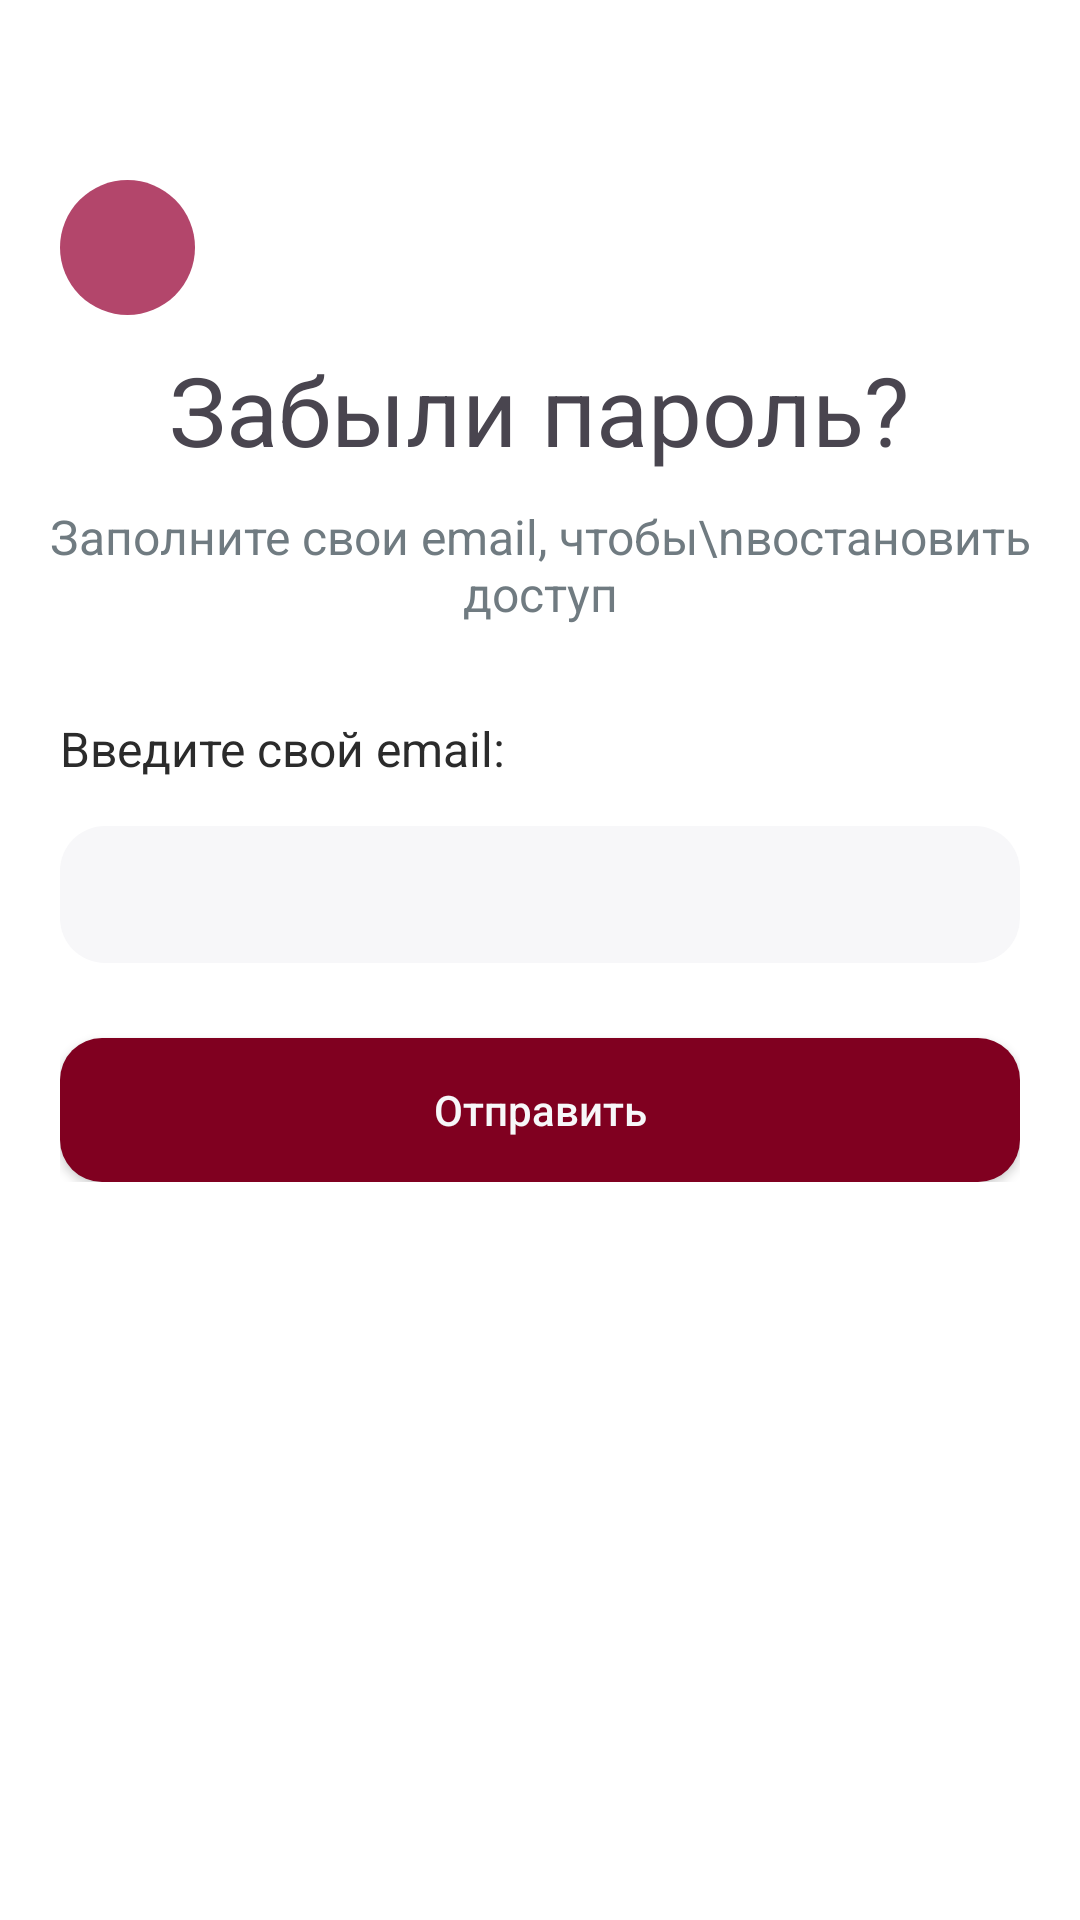

Here is an Android app screen rendered from its layout file. Give the layout XML and the strings, colors and styles it references.
<!-- AndroidManifest.xml: application theme Theme.Sneaker_shop -->
<!-- res/layout/restore_password_activity.xml -->
<?xml version="1.0" encoding="utf-8"?>
<androidx.constraintlayout.widget.ConstraintLayout xmlns:android="http://schemas.android.com/apk/res/android"
    android:layout_width="match_parent"
    android:layout_height="match_parent"
    xmlns:tools="http://schemas.android.com/tools"
    android:background="#FFFFFF"
    android:id="@+id/main5"
    tools:context=".RestorePasswordActivity">

    <LinearLayout
        android:layout_width="match_parent"
        android:layout_height="match_parent"
        android:orientation="vertical">

        <LinearLayout
            android:layout_width="45dp"
            android:layout_height="45dp"
            android:background="@drawable/background_button_back"
            android:layout_marginLeft="20dp"
            android:layout_marginTop="60dp"
            android:gravity="center"
            android:onClick="onBack">

            <ImageView
                android:layout_width="24dp"
                android:layout_height="24dp"
                android:src="@drawable/back"/>

        </LinearLayout>

        <TextView
            android:layout_width="wrap_content"
            android:layout_height="wrap_content"
            android:text="Забыли пароль?"
            android:gravity="center"
            android:layout_gravity="center"
            android:textSize="32sp"
            android:layout_marginTop="10dp"/>

        <TextView
            android:layout_width="wrap_content"
            android:layout_height="wrap_content"
            android:text="Заполните свои email, чтобы\nвостановить доступ"
            android:gravity="center"
            android:layout_gravity="center"
            android:textSize="16sp"
            android:layout_marginTop="10dp"
            android:textColor="#707B81"/>

        <LinearLayout
            android:layout_width="match_parent"
            android:layout_height="wrap_content"
            android:orientation="vertical"
            android:layout_marginTop="30dp"
            android:layout_marginLeft="20dp"
            android:layout_marginRight="20dp">

            <LinearLayout
                android:layout_width="match_parent"
                android:layout_height="wrap_content"
                android:orientation="vertical">

                <TextView
                    android:layout_width="wrap_content"
                    android:layout_height="wrap_content"
                    android:text="Введите свой email:"
                    android:textSize="16sp"
                    android:textColor="#2B2B2B"/>

                <EditText
                    android:id="@+id/email_edittext"
                    android:layout_width="match_parent"
                    android:layout_height="wrap_content"
                    android:textSize="16sp"
                    android:layout_marginTop="15dp"
                    android:background="@drawable/background_edittext"
                    android:paddingTop="12dp"
                    android:paddingBottom="12dp"
                    android:paddingLeft="10dp"
                    android:paddingRight="10dp"
                    android:textColor="#2B2B2B"
                    android:maxLines="1"/>

            </LinearLayout>

            <androidx.appcompat.widget.AppCompatButton
                android:id="@+id/submit_button"
                android:layout_width="match_parent"
                android:layout_height="wrap_content"
                android:layout_marginTop="25dp"
                android:text="Отправить"
                android:textColor="#F7F7F9"
                android:textAllCaps="false"
                android:textSize="14sp"
                android:background="@drawable/background_buttom_authorization"/>

        </LinearLayout>

    </LinearLayout>

</androidx.constraintlayout.widget.ConstraintLayout>
<!-- resources referenced by this layout -->
<resources>
  <!-- drawable background_buttom_authorization (drawable) -->
  <?xml version="1.0" encoding="utf-8"?>
  <shape xmlns:android="http://schemas.android.com/apk/res/android">
      <corners android:radius="14dp"/>
      <solid android:color="#800020"/>
  </shape>
  <!-- drawable background_button_back (drawable) -->
  <?xml version="1.0" encoding="utf-8"?>
  <shape xmlns:android="http://schemas.android.com/apk/res/android" android:shape="oval">
      <solid android:color="#B3466B"/>
  </shape>
  <!-- drawable background_edittext (drawable) -->
  <?xml version="1.0" encoding="utf-8"?>
  <shape xmlns:android="http://schemas.android.com/apk/res/android">
      <corners android:radius="15dp"/>
      <solid android:color="#F7F7F9"/>
  </shape>
  <style name="Theme.Sneaker_shop" parent="Base.Theme.Sneaker_shop" />
  <style name="Base.Theme.Sneaker_shop" parent="Theme.Material3.DayNight.NoActionBar">
          
          
      </style>
</resources>
